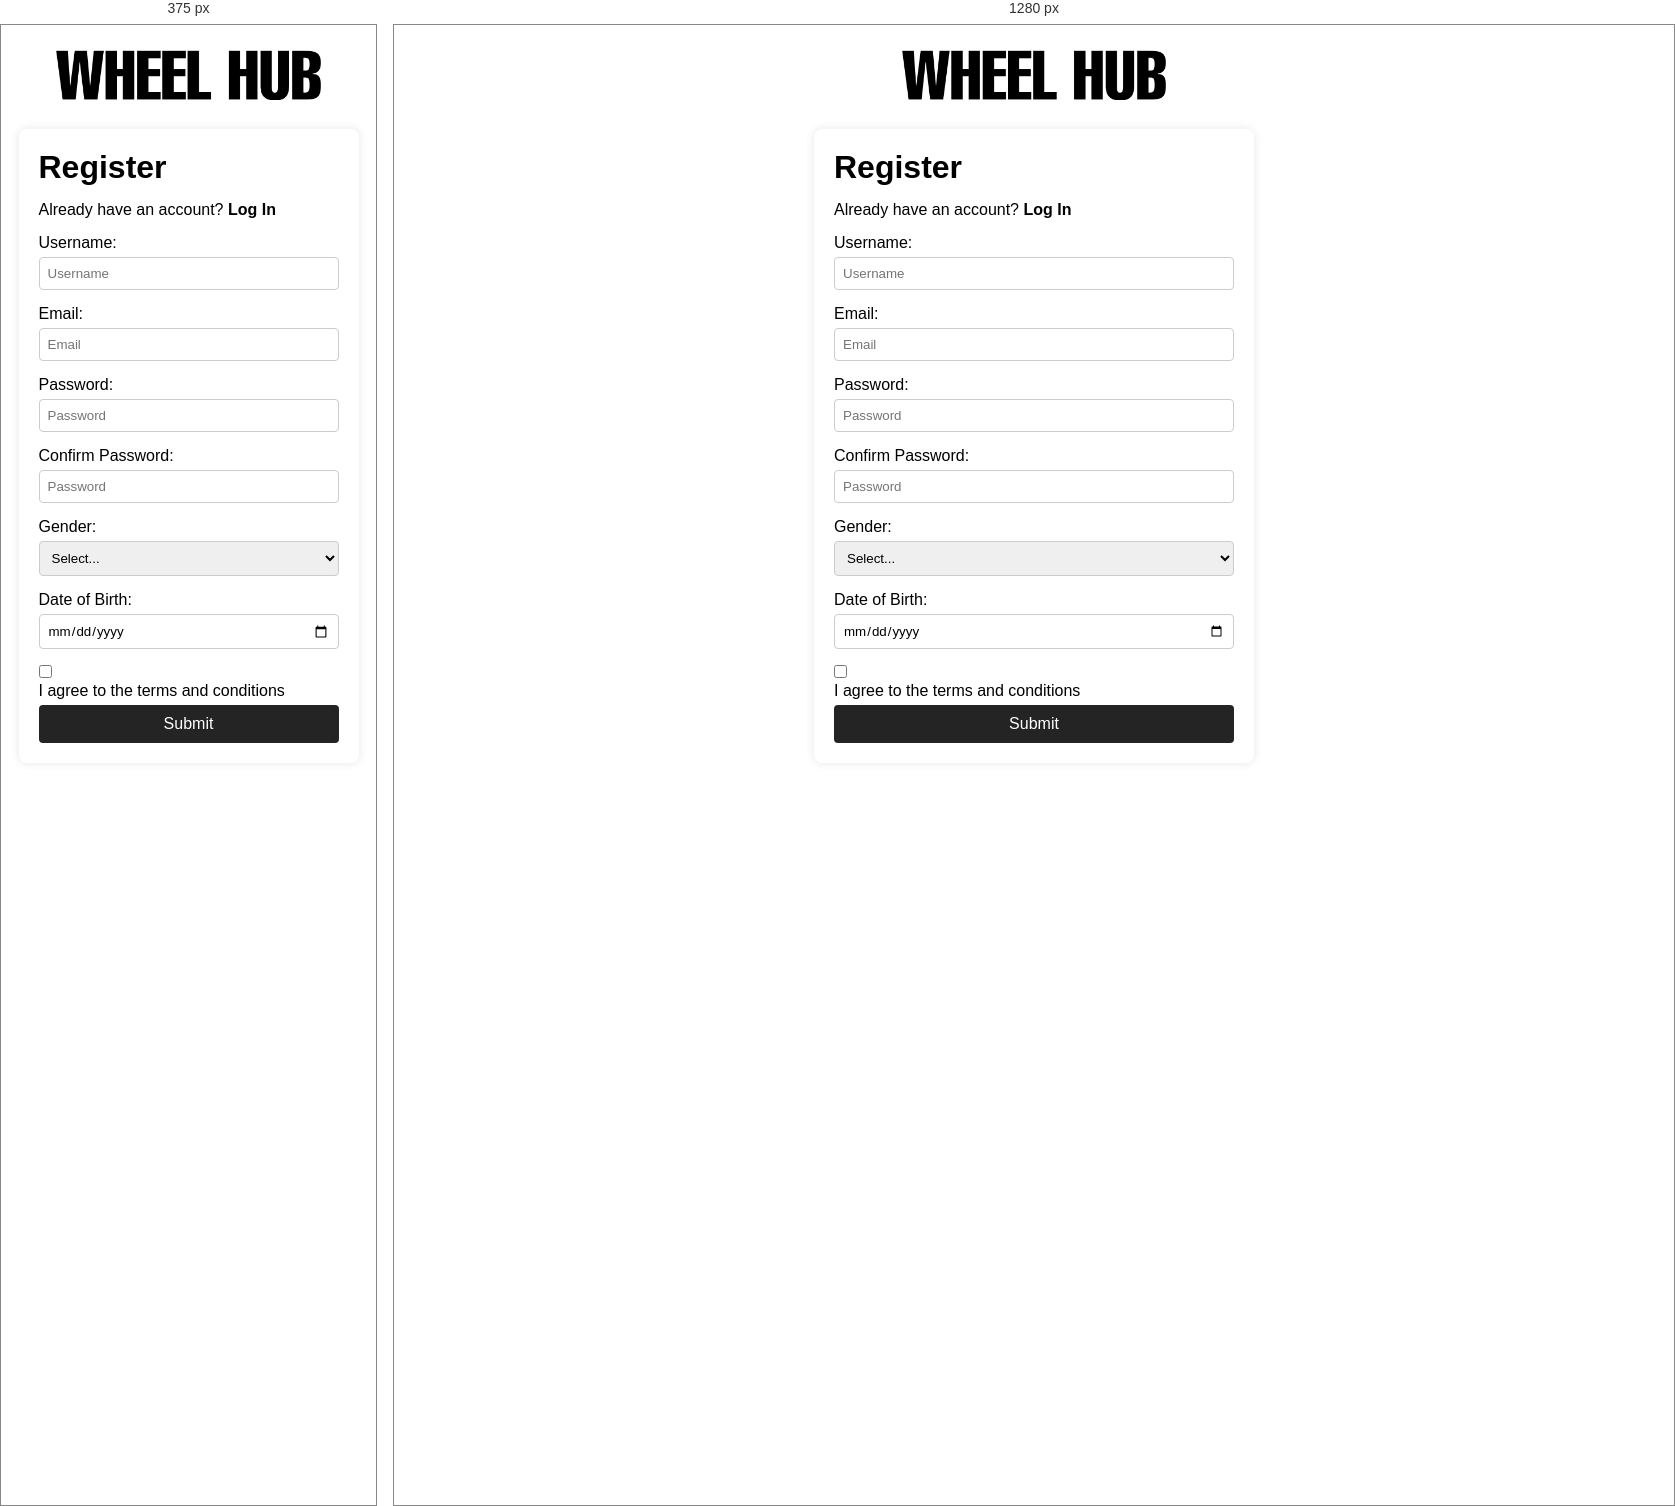
Rendered at 375 px and 1280 px, left to right.

<!-- file: register.html -->
<!DOCTYPE html>
<html lang="en">

<head>
    <meta charset="UTF-8">
    <meta name="viewport" content="width=device-width, initial-scale=1.0">
    <title>Document</title>
    <link rel="stylesheet" href="register.css">
</head>

<body>
    <div class="container">
        <div class="header">
            <a href="../home/home.html"><img src="/assets/WHEEL HUB.png" alt=""></a>
        </div>
        <div class="formbody">
            <div class="title">
                <h1>Register</h1>
            </div>
            <div class="subtitle">
                <p>Already have an account?<b> Log In</b></p>
            </div>

            <form id="registerForm" action="../home/home.html">
                <div class="form-group">
                    <label for="username">Username:</label>
                    <input type="text" id="username" name="username" placeholder="Username">
                </div>
                <div class="form-group">
                    <label for="email">Email:</label>
                    <input type="email" id="email" name="email" placeholder="Email">
                </div>
                <div class="form-group">
                    <label for="password">Password:</label>
                    <input type="password" id="password" name="password" placeholder="Password">
                </div>
                <div class="form-group">
                    <label for="confirmPassword">Confirm Password:</label>
                    <input type="password" id="confirmPassword" name="confirmPassword" placeholder="Password">
                </div>
                <div class="form-group">
                    <label for="gender">Gender:</label>
                    <select id="gender" name="gender">
                        <option value="">Select...</option>
                        <option value="male">Male</option>
                        <option value="female">Female</option>
                        <option value="other">Other</option>
                    </select>
                </div>
                <div class="form-group">
                    <label for="dob">Date of Birth:</label>
                    <input type="date" id="dob" name="dob">
                </div>
                <div class="agree">
                    <input type="checkbox" id="terms">
                    <label for="terms">I agree to the terms and conditions</label>
                </div>
                <div class="submit">
                    <button>Submit</button>
                </div>
            </form>
        </div>
    </div>

    <script src="../register/script.js" defer></script>

</body>
</body>

</html>

/* @media block from register.css */
@media (max-width: 667px) {

    .formbody {
        width: 300px;
    }
}